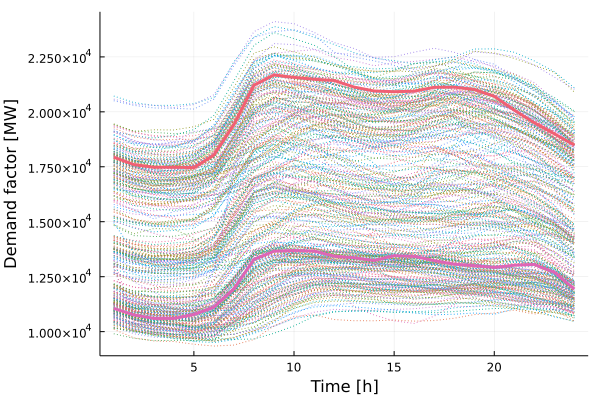

Data behind this chart, as committed beside it:
x1, x2
17937, 11058
17600, 10761
17478, 10600
17482, 10600
17462, 10775
18033, 11111
19424, 11949
21214, 13291
21675, 13659
21569, 13692
21482, 13666
21426, 13436
21127, 13363
20947, 13238
20916, 13455
20940, 13423
21116, 13230
21124, 13070
21021, 12997
20704, 12919
20076, 13021
19501, 13057
18999, 12694
18491, 11938
